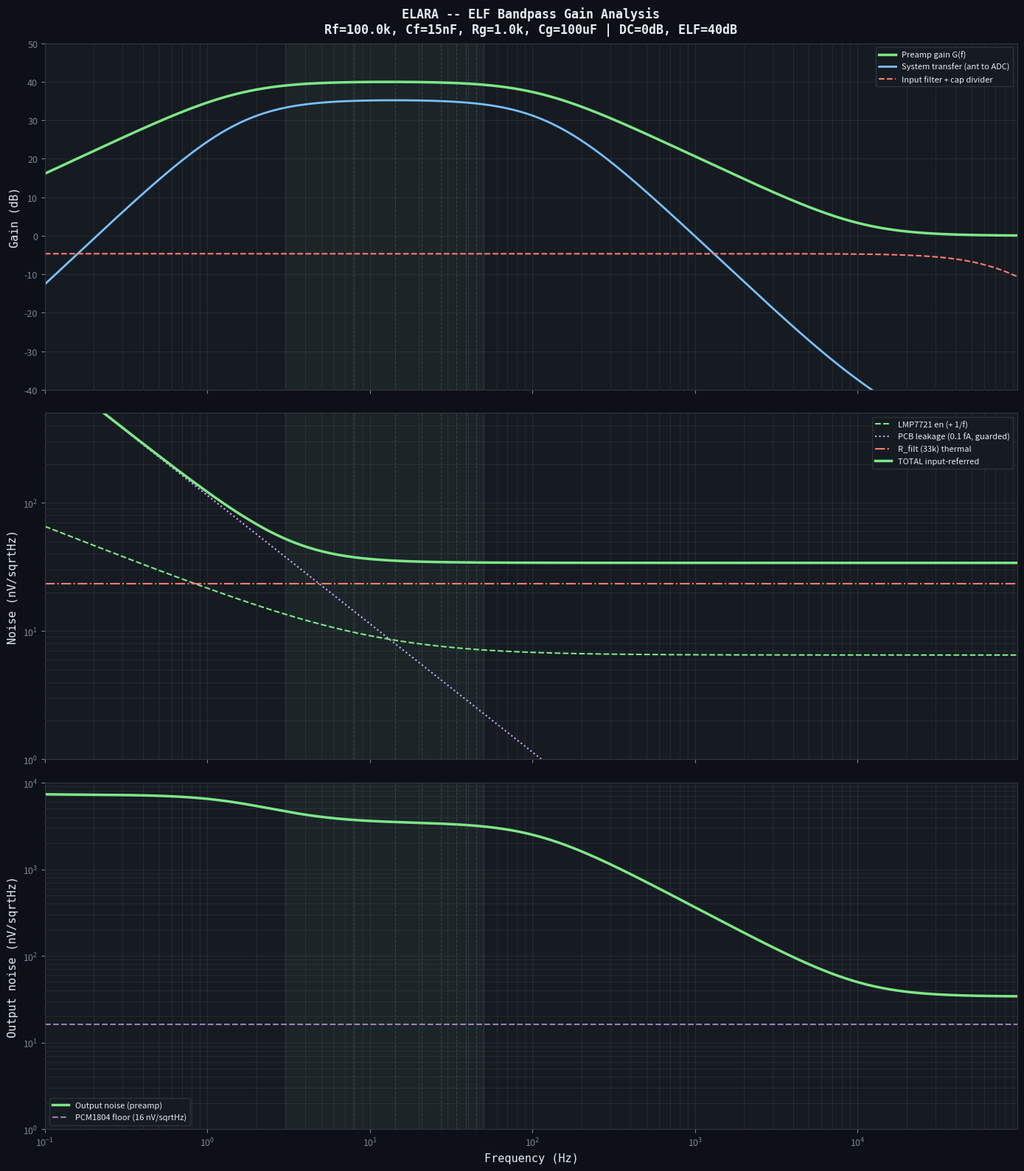

This figure's Python source: (Note: this script raises an exception after producing the figure.)
#!/usr/bin/env python3
"""
ELARA -- LMP7721 Feedback Network Analysis (ELF-optimised)

Models the bandpass gain topology:
    Rf (100k) + Cf (15nF) in parallel: IN- to VOUT (feedback)
    Rg (1k) + Cg (100uF) in series:   IN- to BIAS_MID (ground ref)

Transfer function:
    G(f) = 1 + Zf/Zg
    where Zf = Rf / (1 + jwRfCf)
          Zg = Rg + 1/(jwCg) = (1 + jwRgCg) / (jwCg)

    G(f) = 1 + jwRfCg / ((1 + jwRfCf)(1 + jwRgCg))

Gain profile:
    DC:           0 dB  (Cg blocks DC)
    ~1.6-106 Hz: 40 dB  (flat across Schumann band)
    Above 106 Hz: rolls off -20 dB/dec (Cf shorts Rf)

Also models output coupling (C_out) and AA filter (R_AA + C_AA).

Author: Matej + Claude, March 2026
"""

import numpy as np
import os

try:
    import matplotlib
    matplotlib.use("Agg")
    import matplotlib.pyplot as plt
    HAS_MATPLOTLIB = True
except ImportError:
    HAS_MATPLOTLIB = False

k_B = 1.380649e-23
T = 300.0

# ===========================================================================
# New ELF-optimised design
# ===========================================================================
RF = 100e3        # Feedback resistor (IN- to VOUT)
CF = 15e-9        # Feedback cap (across Rf) — C0G/NP0
RG = 1.0e3        # Ground-reference resistor (IN- to BIAS_MID)
CG = 100e-6       # DC blocking cap (in series with Rg) — polypropylene film
C_OUT = 10e-6     # Output coupling cap — film
R_AA = 10e3       # Anti-aliasing filter resistor
C_AA = 100e-9     # Anti-aliasing filter cap — C0G/NP0

# Input filter
R_FILT = 33e3     # Two 33k filter resistors (optimised for noise vs AM rejection)
C_FILT = 50e-12   # Two 50 pF air-gap caps (100 pF total)

# Antenna
C_ANT = 140e-12   # Antenna capacitance

# LMP7721 specs
EN_LMP7721 = 6.5e-9
EN_1F_CORNER = 10.0
IN_LMP7721 = 0.01e-15
I_PCB = 0.1e-15

# PCM1804 specs
ADC_FS_VPP = 5.0       # ±2.5V differential input
ADC_SNR_DB = 111.0     # 111 dB SNR (A-weighted)
ADC_SAMPLE_RATE = 192000  # 192 kHz quad-rate

# Schumann resonances
SCHUMANN = {"SR1": 7.83, "SR2": 14.3, "SR3": 20.8, "SR4": 27.3,
            "SR5": 33.8, "SR6": 39.0, "SR7": 45.0}

f = np.logspace(-1, np.log10(ADC_SAMPLE_RATE / 2), 4000)  # 0.1 Hz to Nyquist


def thermal_noise(R):
    return np.sqrt(4.0 * k_B * T * R)


def en_1f(freq):
    return EN_LMP7721 * np.sqrt(1.0 + EN_1F_CORNER / freq)


def source_impedance(freq):
    return 1.0 / (2.0 * np.pi * freq * C_ANT)


def preamp_gain(freq):
    """Preamp voltage gain G(f) with bandpass topology."""
    w = 2.0 * np.pi * freq
    # Zf = Rf / (1 + jwRfCf)
    # Zg = (1 + jwRgCg) / (jwCg)
    # G = 1 + Zf/Zg = 1 + jwRfCg / ((1+jwRfCf)(1+jwRgCg))
    a = 1j * w * RF * CF  # high-freq parameter
    b = 1j * w * RG * CG  # low-freq parameter
    G = 1.0 + 1j * w * RF * CG / ((1.0 + a) * (1.0 + b))
    return G


def output_coupling(freq):
    """High-pass from C_out + R_AA."""
    w = 2.0 * np.pi * freq
    # C_out in series with R_AA forms HP: H = jwC_out*R_AA / (1 + jwC_out*R_AA)
    s = 1j * w * C_OUT * R_AA
    return s / (1.0 + s)


def aa_filter(freq):
    """Low-pass from R_AA + C_AA."""
    w = 2.0 * np.pi * freq
    return 1.0 / (1.0 + 1j * w * R_AA * C_AA)


def input_filter(freq):
    """2-stage RC low-pass input filter."""
    w = 2.0 * np.pi * freq
    fc = 1.0 / (2.0 * np.pi * R_FILT * C_FILT)
    H_one = 1.0 / (1.0 + 1j * w * R_FILT * C_FILT)
    return H_one ** 2  # 2 stages


def cap_divider_loss():
    """Signal loss from capacitive voltage divider (frequency-independent at ELF)."""
    return C_ANT / (C_ANT + 2 * C_FILT)


def system_transfer(freq):
    """Complete system transfer function: antenna to ADC input."""
    H_div = cap_divider_loss()
    H_filt = input_filter(freq)
    G_preamp = preamp_gain(freq)
    H_cout = output_coupling(freq)
    H_aa = aa_filter(freq)
    return H_div * H_filt * G_preamp * H_cout * H_aa


def print_analysis():
    print("=" * 100)
    print("ELARA -- ELF Preamp Gain & Noise Analysis (Bandpass Topology)")
    print("=" * 100)

    # Component values
    f_low = 1.0 / (2.0 * np.pi * RG * CG)
    f_high = 1.0 / (2.0 * np.pi * RF * CF)
    G_mid = 1.0 + RF / RG
    f_hp_out = 1.0 / (2.0 * np.pi * C_OUT * R_AA)
    f_lp_aa = 1.0 / (2.0 * np.pi * R_AA * C_AA)

    print(f"\n  Feedback: Rf={RF/1e3:.1f}k, Cf={CF*1e9:.0f}nF, Rg={RG/1e3:.1f}k, Cg={CG*1e6:.0f}uF")
    print(f"  Midband gain: {G_mid:.1f} ({20*np.log10(G_mid):.1f} dB)")
    print(f"  Low corner (Cg): f_low = {f_low:.2f} Hz")
    print(f"  High corner (Cf): f_high = {f_high:.1f} Hz")
    print(f"  Output HP (C_out+R_AA): f_hp = {f_hp_out:.2f} Hz")
    print(f"  AA LP (R_AA+C_AA): f_lp = {f_lp_aa:.1f} Hz")

    # Gain at Schumann frequencies
    print(f"\n{'PREAMP GAIN at Schumann resonances':}")
    print(f"  {'Freq':>8}  {'|G| (dB)':>10}  {'|G| (lin)':>10}")
    print(f"  {'-'*35}")
    for name, freq in SCHUMANN.items():
        G = preamp_gain(np.array([freq]))
        G_mag = np.abs(G[0])
        G_db = 20.0 * np.log10(G_mag)
        print(f"  {freq:>6.2f} Hz  {G_db:>8.2f} dB  {G_mag:>8.2f}x   {name}")

    # System transfer at key frequencies
    print(f"\n{'SYSTEM TRANSFER (antenna to ADC) at key frequencies':}")
    print(f"  {'Freq':>8}  {'Preamp':>10}  {'Input filt':>10}  {'Cap div':>10}  "
          f"{'Out+AA':>10}  {'TOTAL':>10}")
    print(f"  {'-'*65}")
    for freq_val in [1.0, 7.83, 14.3, 45.0, 100.0, 1000.0, 10000.0]:
        fv = np.array([freq_val])
        g_pre = np.abs(preamp_gain(fv)[0])
        h_filt = np.abs(input_filter(fv)[0])
        h_div = cap_divider_loss()
        h_out = np.abs(output_coupling(fv)[0]) * np.abs(aa_filter(fv)[0])
        h_total = np.abs(system_transfer(fv)[0])
        print(f"  {freq_val:>7.1f}Hz  {20*np.log10(g_pre):>8.1f}dB  "
              f"{20*np.log10(h_filt):>8.1f}dB  {20*np.log10(h_div):>8.1f}dB  "
              f"{20*np.log10(h_out):>8.1f}dB  {20*np.log10(h_total):>8.1f}dB")

    # Noise analysis
    print(f"\n{'NOISE BUDGET (input-referred, nV/sqrtHz)':}")
    print(f"  {'Freq':>8}  {'en(1/f)':>8}  {'in*Z':>8}  {'PCB':>8}  "
          f"{'Rf':>8}  {'Rg':>8}  {'R_filt':>8}  {'TOTAL':>8}")
    print(f"  {'-'*70}")

    for freq_val in [7.83, 14.3, 45.0, 100.0]:
        fv = np.array([freq_val])
        Z = source_impedance(fv)[0]
        e_v = en_1f(fv)[0]
        e_i = IN_LMP7721 * Z
        e_pcb = I_PCB * Z
        e_rf = thermal_noise(RF)
        e_rg = thermal_noise(RG)
        e_rfilt = thermal_noise(R_FILT)
        # Rf and Rg noise referred to input: divide by gain
        G_mag = np.abs(preamp_gain(fv)[0])
        e_rf_inp = e_rf / G_mag  # Rf noise at output, referred back to input
        e_rg_inp = e_rg  # Rg noise appears at IN-, same as input
        e_total = np.sqrt(e_v**2 + e_i**2 + e_pcb**2 + e_rf_inp**2
                          + e_rg_inp**2 + 2 * e_rfilt**2)
        print(f"  {freq_val:>6.1f}Hz  {e_v*1e9:>7.2f}  {e_i*1e9:>7.2f}  {e_pcb*1e9:>7.2f}  "
              f"{e_rf_inp*1e9:>7.2f}  {e_rg_inp*1e9:>7.2f}  {e_rfilt*1e9:>7.2f}  {e_total*1e9:>7.2f}")

    # Output noise and ADC comparison
    v_fs_rms = ADC_FS_VPP / (2 * np.sqrt(2))
    adc_noise_density = v_fs_rms / 10**(ADC_SNR_DB / 20) / np.sqrt(ADC_SAMPLE_RATE / 2)

    print(f"\n  PCM1804 noise floor: {adc_noise_density*1e9:.1f} nV/sqrtHz "
          f"(at {ADC_SAMPLE_RATE} SPS, {ADC_SNR_DB} dB SNR)")

    # Signal levels
    print(f"\n{'SIGNAL LEVELS (1 mV at antenna, typical Schumann)':}")
    for name, freq in list(SCHUMANN.items())[:3]:
        fv = np.array([freq])
        H = np.abs(system_transfer(fv)[0])
        v_out = 1e-3 * H  # 1 mV at antenna
        print(f"  {name} ({freq:.2f} Hz): V_out = {v_out*1e6:.1f} uV "
              f"(system gain = {20*np.log10(H):.1f} dB)")

    headroom = ADC_FS_VPP / 2 / (np.abs(preamp_gain(np.array([7.83]))[0]))
    print(f"\n  Max input before clipping (at SR1): {headroom*1e3:.1f} mV peak")
    print(f"  Schumann signals are ~0.1-1 mV -> plenty of headroom")


def plot_analysis():
    if not HAS_MATPLOTLIB:
        print("\nmatplotlib not available -- skipping plot")
        return

    BG = "#0d1117"
    TEXT = "#e6edf3"
    SUBTLE = "#7d8590"
    PANEL = "#161b22"
    BORDER = "#30363d"

    fig, axes = plt.subplots(3, 1, figsize=(14, 16), sharex=True)
    fig.patch.set_facecolor(BG)

    for ax in axes:
        ax.set_facecolor(PANEL)
        ax.tick_params(colors=SUBTLE, labelsize=9)
        ax.grid(True, which="both", alpha=0.15, color=SUBTLE)
        for spine in ax.spines.values():
            spine.set_color(BORDER)

    # ===== Plot 1: Gain curves =====
    ax1 = axes[0]
    G_preamp = np.abs(preamp_gain(f))
    H_system = np.abs(system_transfer(f))
    H_filt = np.abs(input_filter(f))

    ax1.semilogx(f, 20 * np.log10(G_preamp), color="#7ee787", linewidth=2.5,
                 label="Preamp gain G(f)")
    ax1.semilogx(f, 20 * np.log10(H_system), color="#79c0ff", linewidth=2,
                 label="System transfer (ant to ADC)")
    ax1.semilogx(f, 20 * np.log10(H_filt * cap_divider_loss()),
                 color="#ff7b72", linewidth=1.5, linestyle="--",
                 label="Input filter + cap divider")

    ax1.set_ylabel("Gain (dB)", fontsize=11, color=TEXT, fontfamily="monospace")
    ax1.set_title("ELARA -- ELF Bandpass Gain Analysis\n"
                  f"Rf={RF/1e3:.1f}k, Cf={CF*1e9:.0f}nF, Rg={RG/1e3:.1f}k, "
                  f"Cg={CG*1e6:.0f}uF | DC=0dB, ELF=40dB",
                  fontsize=12, fontweight="bold", color=TEXT,
                  fontfamily="monospace", pad=10)
    ax1.set_ylim(-40, 50)
    legend1 = ax1.legend(loc="upper right", fontsize=8, facecolor=PANEL,
                         edgecolor=BORDER, labelcolor=TEXT)
    legend1.get_frame().set_alpha(0.9)

    # ===== Plot 2: Noise =====
    ax2 = axes[1]
    Z_src = source_impedance(f)
    e_amp = en_1f(f)
    e_current = IN_LMP7721 * Z_src
    e_pcb = I_PCB * Z_src
    e_rfilt = thermal_noise(R_FILT) * np.ones_like(f)
    e_rg = thermal_noise(RG) * np.ones_like(f)
    e_total_input = np.sqrt(e_amp**2 + e_current**2 + e_pcb**2
                            + 2 * e_rfilt**2 + e_rg**2)

    ax2.loglog(f, e_amp * 1e9, color="#7ee787", linewidth=1.5, linestyle="--",
               label="LMP7721 en (+ 1/f)")
    ax2.loglog(f, e_pcb * 1e9, color="#d2a8ff", linewidth=1.5, linestyle=":",
               label="PCB leakage (0.1 fA, guarded)")
    ax2.loglog(f, e_rfilt * 1e9, color="#ff7b72", linewidth=1.5, linestyle="-.",
               label="R_filt (33k) thermal")
    ax2.loglog(f, e_total_input * 1e9, color="#7ee787", linewidth=2.5,
               label="TOTAL input-referred")

    ax2.set_ylabel("Noise (nV/sqrtHz)", fontsize=11, color=TEXT, fontfamily="monospace")
    ax2.set_ylim(1, 500)
    legend2 = ax2.legend(loc="upper right", fontsize=8, facecolor=PANEL,
                         edgecolor=BORDER, labelcolor=TEXT)
    legend2.get_frame().set_alpha(0.9)

    # ===== Plot 3: Output noise vs ADC floor =====
    ax3 = axes[2]
    e_output = e_total_input * G_preamp
    v_fs_rms = ADC_FS_VPP / (2 * np.sqrt(2))
    adc_nf = v_fs_rms / 10**(ADC_SNR_DB / 20) / np.sqrt(ADC_SAMPLE_RATE / 2)

    ax3.loglog(f, e_output * 1e9, color="#7ee787", linewidth=2.5,
               label="Output noise (preamp)")
    ax3.axhline(adc_nf * 1e9, color="#d2a8ff", linewidth=1.5, linestyle="--",
                alpha=0.7, label=f"PCM1804 floor ({adc_nf*1e9:.0f} nV/sqrtHz)")

    ax3.set_xlabel("Frequency (Hz)", fontsize=11, color=TEXT, fontfamily="monospace")
    ax3.set_ylabel("Output noise (nV/sqrtHz)", fontsize=11, color=TEXT,
                   fontfamily="monospace")
    ax3.set_ylim(1, 10000)
    ax3.set_xlim(0.1, ADC_SAMPLE_RATE / 2)
    legend3 = ax3.legend(loc="lower left", fontsize=8, facecolor=PANEL,
                         edgecolor=BORDER, labelcolor=TEXT)
    legend3.get_frame().set_alpha(0.9)

    # Schumann markers on all axes
    for ax in axes:
        for sr, freq in SCHUMANN.items():
            ax.axvline(freq, color=SUBTLE, alpha=0.3, linestyle="--", linewidth=0.8)
        # ELF band shading
        ax.axvspan(3, 50, alpha=0.05, color="#7ee787")

    plt.tight_layout()
    out_path = os.path.join(os.path.dirname(os.path.abspath(__file__)),
                            "feedback_tradeoff.svg")
    fig.savefig(out_path, facecolor=fig.get_facecolor(), bbox_inches="tight")
    plt.close(fig)
    print(f"\nPlot saved: {out_path}")


if __name__ == "__main__":
    print_analysis()
    plot_analysis()
